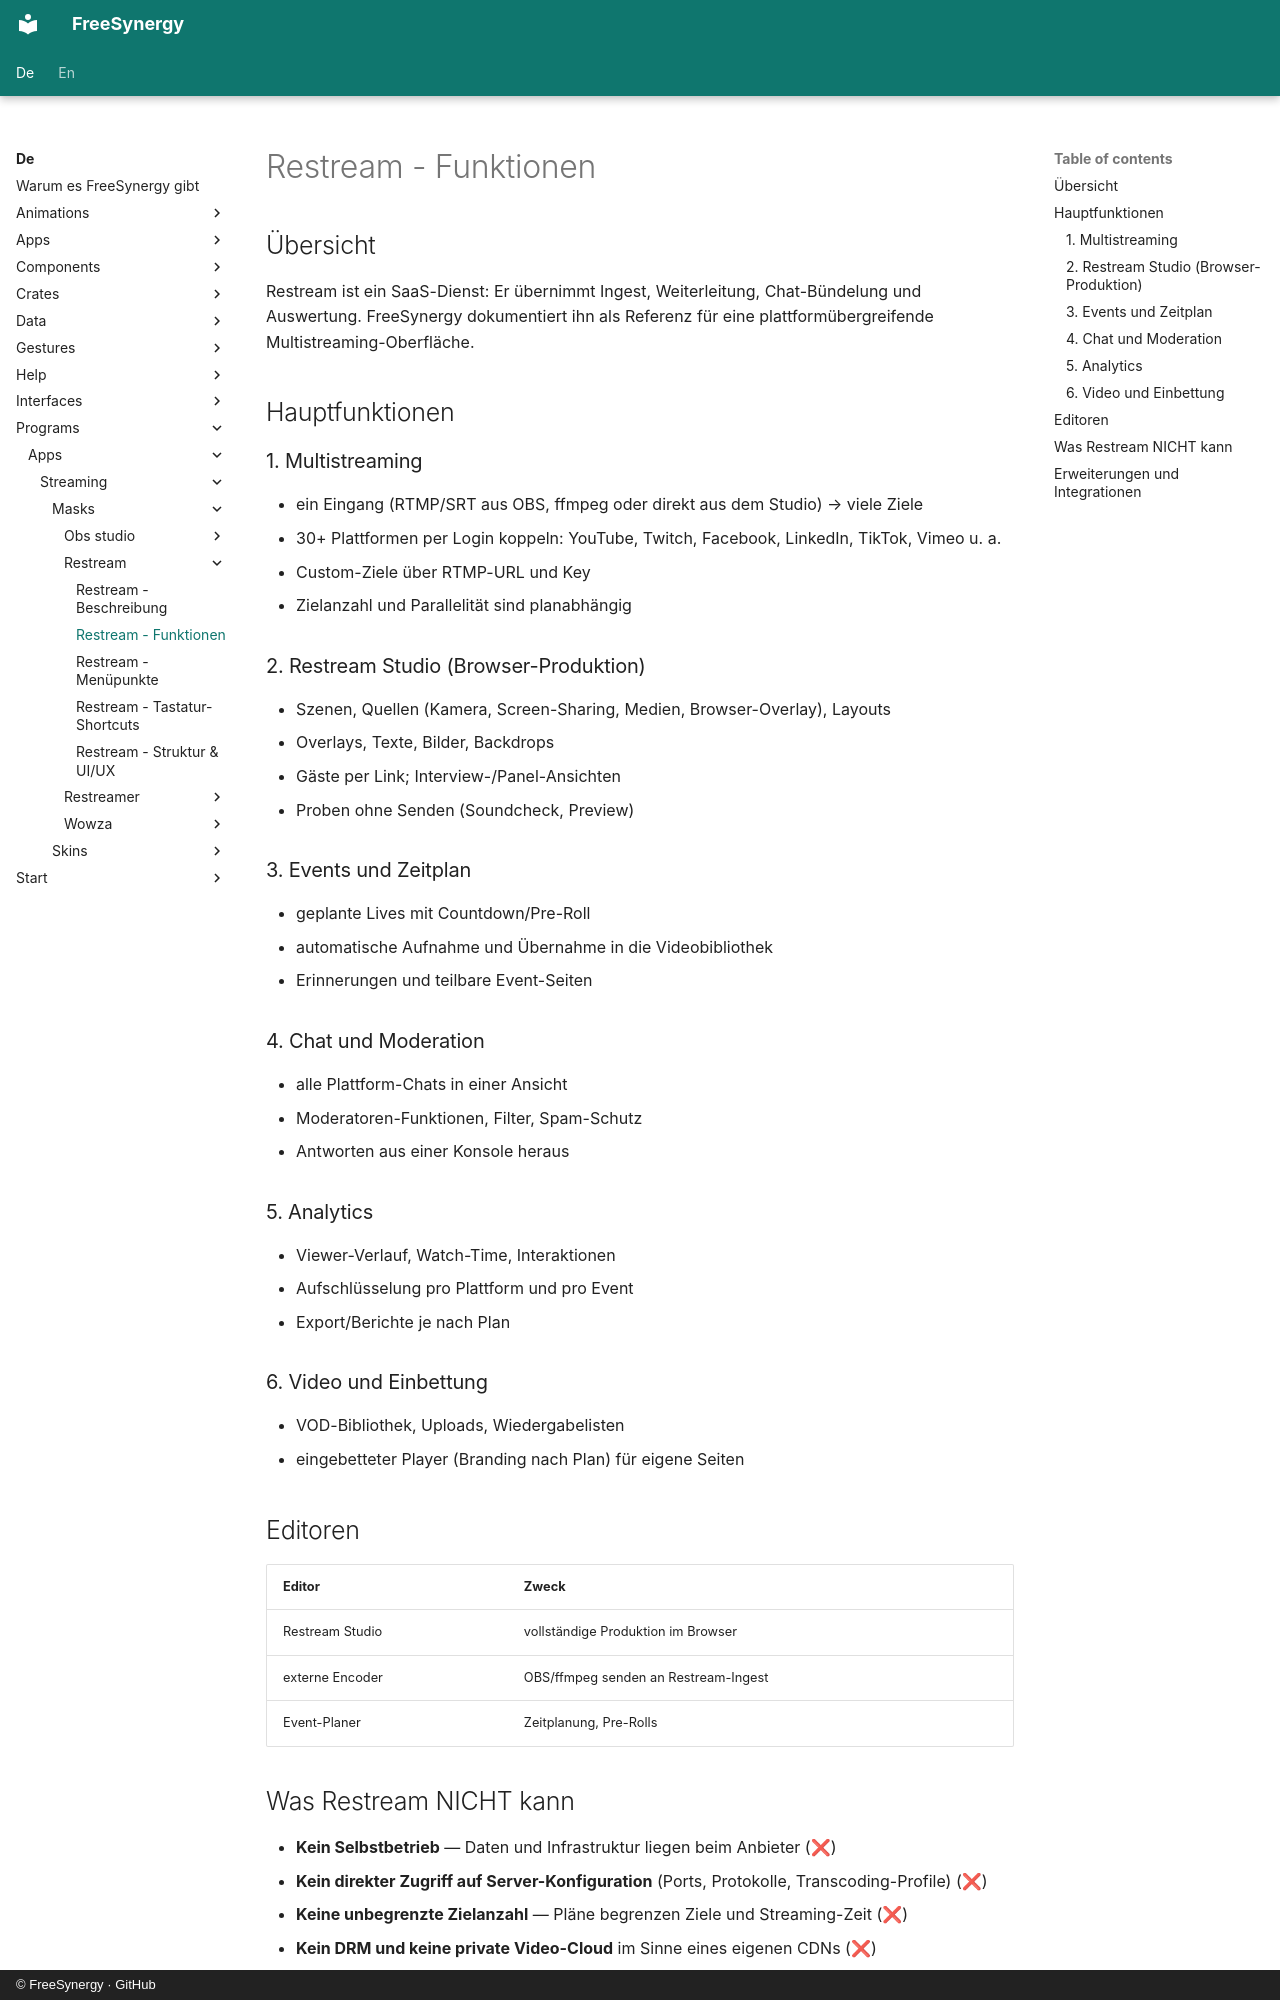

repository: FreeSynergy/fs-documentation · page: de/programs/apps/streaming/masks/restream/features/index.html · generator: mkdocs · copyright: © FreeSynergy · GitHub

# Restream - Funktionen

## Übersicht

Restream ist ein SaaS-Dienst: Er übernimmt Ingest, Weiterleitung, Chat-Bündelung und Auswertung. FreeSynergy dokumentiert ihn als Referenz für eine plattformübergreifende Multistreaming-Oberfläche.

## Hauptfunktionen

### 1. Multistreaming

- ein Eingang (RTMP/SRT aus OBS, ffmpeg oder direkt aus dem Studio) → viele Ziele
- 30+ Plattformen per Login koppeln: YouTube, Twitch, Facebook, LinkedIn, TikTok, Vimeo u. a.
- Custom-Ziele über RTMP-URL und Key
- Zielanzahl und Parallelität sind planabhängig

### 2. Restream Studio (Browser-Produktion)

- Szenen, Quellen (Kamera, Screen-Sharing, Medien, Browser-Overlay), Layouts
- Overlays, Texte, Bilder, Backdrops
- Gäste per Link; Interview-/Panel-Ansichten
- Proben ohne Senden (Soundcheck, Preview)

### 3. Events und Zeitplan

- geplante Lives mit Countdown/Pre-Roll
- automatische Aufnahme und Übernahme in die Videobibliothek
- Erinnerungen und teilbare Event-Seiten

### 4. Chat und Moderation

- alle Plattform-Chats in einer Ansicht
- Moderatoren-Funktionen, Filter, Spam-Schutz
- Antworten aus einer Konsole heraus

### 5. Analytics

- Viewer-Verlauf, Watch-Time, Interaktionen
- Aufschlüsselung pro Plattform und pro Event
- Export/Berichte je nach Plan

### 6. Video und Einbettung

- VOD-Bibliothek, Uploads, Wiedergabelisten
- eingebetteter Player (Branding nach Plan) für eigene Seiten

## Editoren

| Editor | Zweck |
|--------|-------|
| Restream Studio | vollständige Produktion im Browser |
| externe Encoder | OBS/ffmpeg senden an Restream-Ingest |
| Event-Planer | Zeitplanung, Pre-Rolls |
